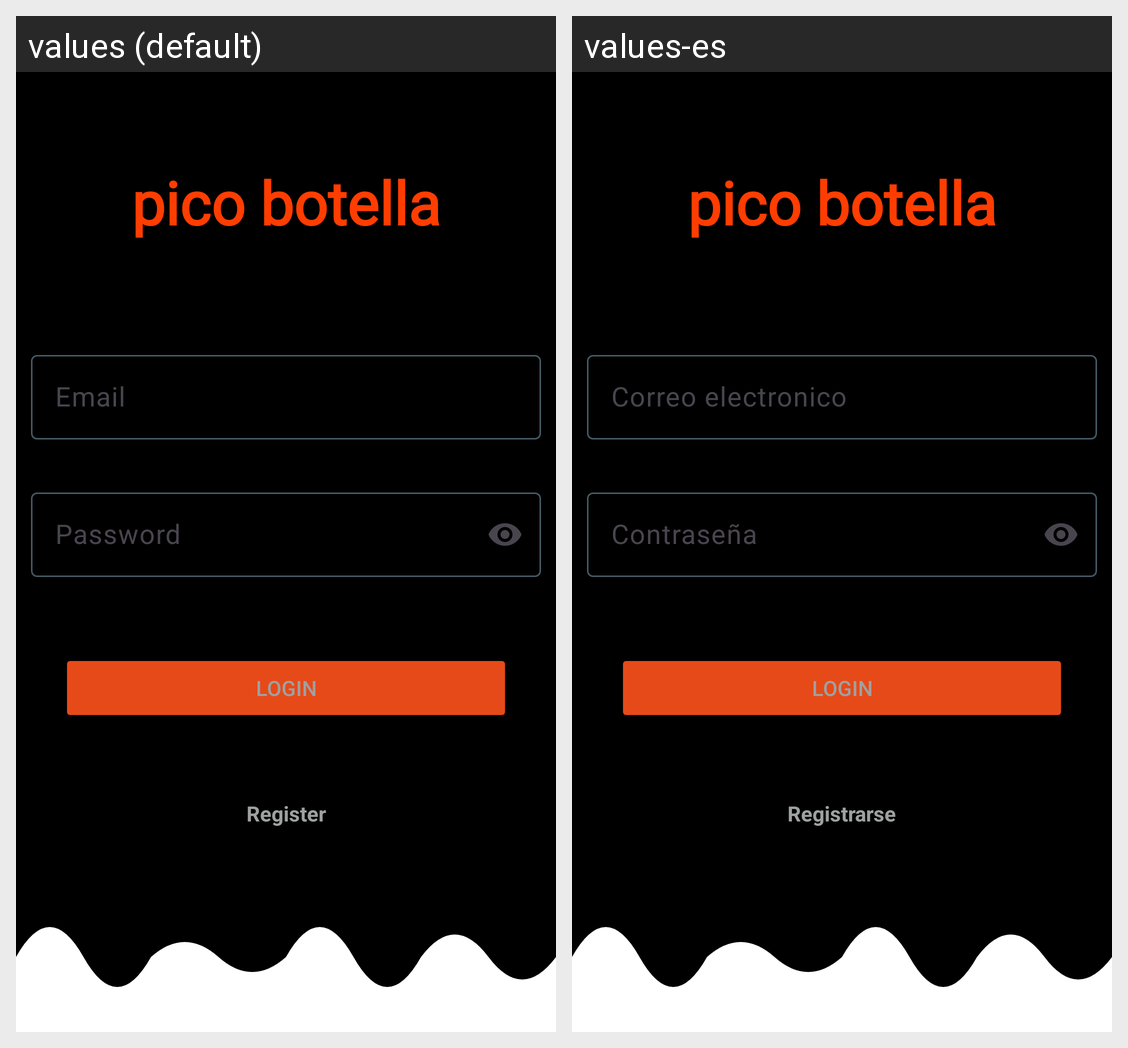

Strings drawn on this Android screen and how each of the app's shown locales translates them:
Android screen res/layout/activity_login.xml rendered under 2 locales, left to right: values (default), values-es. Device: Nexus 5 (rendered at 1080×1920; each locale shown at half size, 540×960, under a caption strip naming it); theme Theme.EquipoUno.
Strings drawn on this screen, with the default value and each locale's value (text and hints the layout hard-codes, and strings that could not be matched under every locale, appear in the picture but are not listed):

title_lowercase
  values: pico botella
  values-es: pico botella

email
  values: Email
  values-es: Correo electronico

password
  values: Password
  values-es: Contraseña

login
  values: Login
  values-es: Login

registrarse
  values: Register
  values-es: Registrarse
